9-way image classification set "data" from GitHub (HeNeos/Yu-Gi-Oh-Card-Type-Recognition); label vocabulary: effect card, fusion card, link card, normal card, pendulum card, spells card, synchro card, traps card, XYZ card.

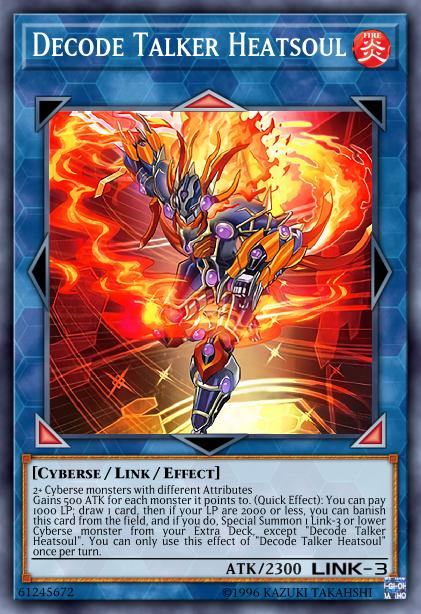
Label: link card

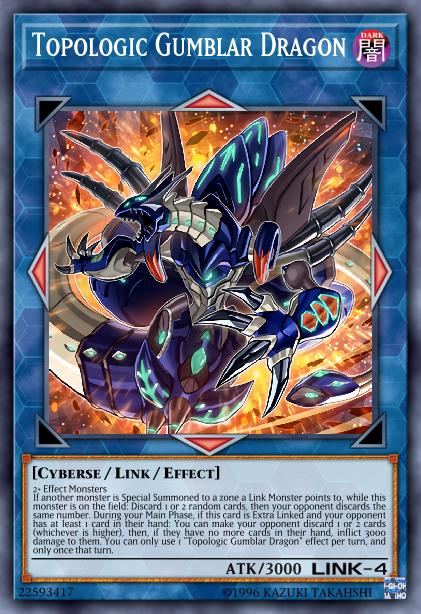
Label: link card

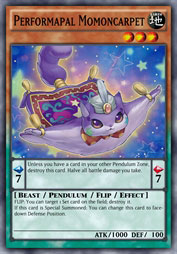
Label: pendulum card

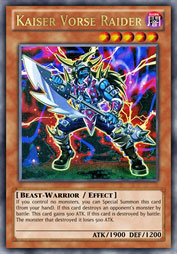
Label: effect card

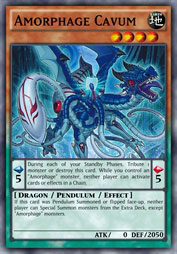
Label: pendulum card

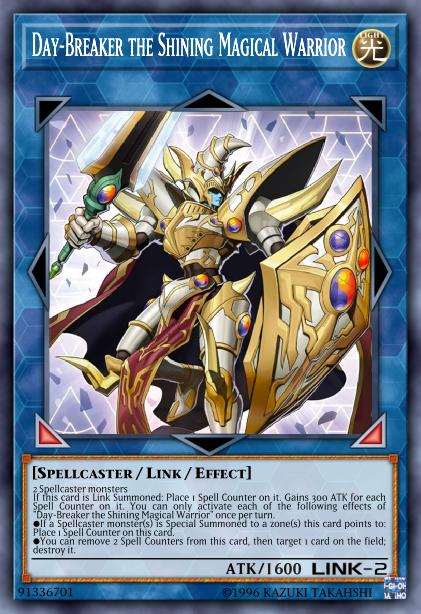
Label: link card
